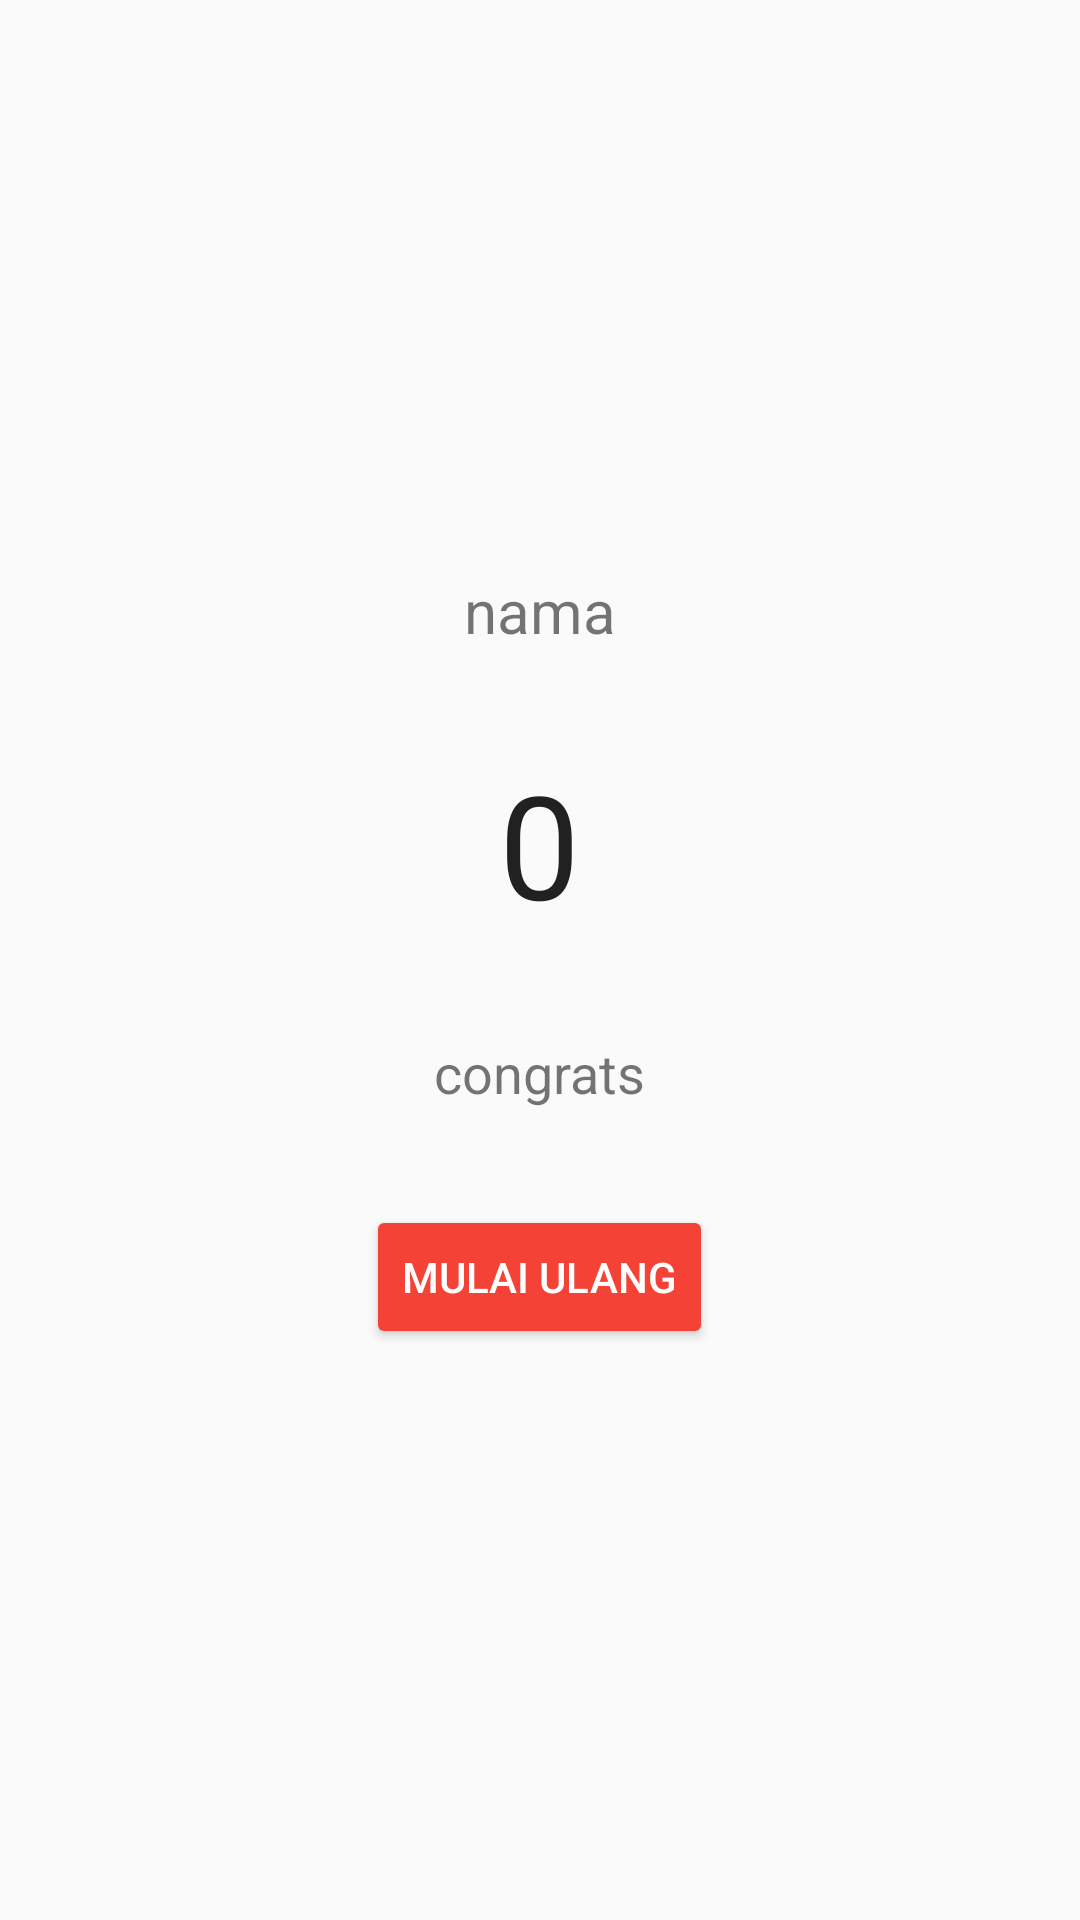

Produce the Android XML layout that renders to this screen, including the resource entries it uses.
<!-- AndroidManifest.xml: application theme AppTheme -->
<!-- res/layout/activity_result.xml -->
<?xml version="1.0" encoding="utf-8"?>
<RelativeLayout xmlns:android="http://schemas.android.com/apk/res/android"
    xmlns:app="http://schemas.android.com/apk/res-auto"
    xmlns:tools="http://schemas.android.com/tools"
    android:layout_width="match_parent"
    android:layout_height="match_parent"
    android:gravity="center"
    tools:context="com.example.android.iak_b3pip.ResultActivity">

    <LinearLayout
        android:layout_width="256dp"
        android:layout_height="wrap_content"
        android:orientation="vertical"
        android:gravity="center">

        <TextView
            android:id="@+id/nama_result"
            android:layout_width="wrap_content"
            android:layout_height="wrap_content"
            android:text="nama"
            android:textAlignment="center"
            android:textSize="20dp" />

        <TextView
            android:id="@+id/hasil"
            android:layout_width="wrap_content"
            android:layout_height="wrap_content"
            android:text="0"
            android:textSize="48sp"
            android:textColor="@color/colorPrimaryText"
            android:layout_marginTop="32dp"
            android:layout_marginBottom="32dp"/>

        <TextView
            android:id="@+id/congrats"
            android:layout_width="wrap_content"
            android:layout_height="wrap_content"
            android:layout_marginBottom="32dp"
            android:text="congrats"
            android:textAlignment="center"
            android:textSize="18dp" />

        <Button
            android:id="@+id/restart"
            style="@style/BtnTheme"
            android:text="Mulai Ulang" />

    </LinearLayout>

</RelativeLayout>
<!-- resources referenced by this layout -->
<resources>
  <color name="colorPrimaryText">#212121</color>
  <style name="BtnTheme">
          <item name="android:layout_width">wrap_content</item>
          <item name="android:layout_height">wrap_content</item>
          <item name="android:backgroundTint">@color/colorPrimary</item>
          <item name="android:textColor">@color/colorIcons</item>
      </style>
  <style name="AppTheme" parent="Theme.AppCompat.Light.DarkActionBar">
          
          <item name="colorPrimary">@color/colorPrimary</item>
          <item name="colorPrimaryDark">@color/colorPrimaryDark</item>
          <item name="colorAccent">@color/colorAccent</item>
      </style>
  <color name="colorPrimary">#F44336</color>
  <color name="colorIcons">#FFFFFF</color>
  <color name="colorPrimaryDark">#D32F2F</color>
  <color name="colorAccent">#009688</color>
</resources>
